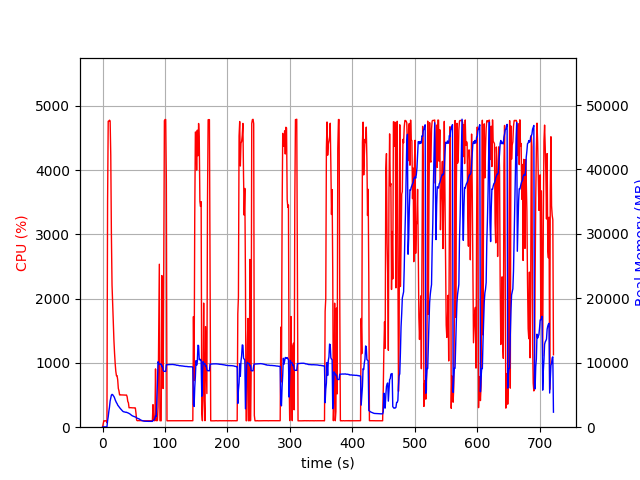

Values plotted in this chart, from the file beside it:
elapsed_time, nproc, cpu, mem_real, mem_virtual
3.910064697265625e-05, 1, 0.0, 7.0, 3186
1.006, 1, 48.7, 52.1, 648.5
2.013, 1, 100.3, 52.1, 648.5
3.021, 1, 99.3, 52.1, 648.5
4.026, 1, 100.4, 52.1, 648.5
5.033, 1, 99.3, 52.1, 648.5
6.04, 1, 100.3, 52.1, 648.5
7.046, 2, 69.6, 48.92, 3333
8.055, 1, 3504, 990.4, 4988
9.075, 1, 4760, 1632, 5691
10.09, 1, 4759, 2463, 6506
11.11, 1, 4777, 3124, 7204
12.14, 1, 4764, 4060, 8200
13.16, 1, 4230, 4537, 8684
14.17, 1, 2995, 4983, 9324
15.18, 1, 2213, 5088, 9564
16.19, 1, 1916, 5054, 9724
17.2, 1, 1571, 4891, 9748
18.21, 1, 1352, 4765, 9860
19.22, 1, 1152, 4550, 9860
20.22, 1, 990.3, 4254, 9860
21.23, 1, 869.4, 4025, 9860
22.24, 1, 801.0, 3812, 9860
23.25, 1, 801.9, 3667, 9860
24.25, 1, 737.1, 3435, 9952
25.26, 1, 602.8, 3297, 9952
26.27, 1, 566.6, 3152, 10032
27.28, 1, 502.5, 3042, 10032
28.28, 1, 503.3, 2914, 10032
29.29, 1, 501.0, 2801, 10032
30.3, 1, 502.4, 2674, 10032
31.31, 1, 501.9, 2549, 10032
32.32, 1, 500.5, 2480, 10032
33.33, 1, 501.1, 2411, 10032
34.34, 1, 500.0, 2382, 10032
35.35, 1, 500.4, 2342, 10032
36.36, 1, 499.4, 2323, 10032
37.37, 1, 499.1, 2310, 10032
38.38, 1, 500.5, 2321, 10032
39.39, 1, 472.5, 2260, 10032
40.4, 1, 400.1, 2236, 10032
41.41, 1, 380.5, 2190, 10032
42.42, 1, 302.2, 2148, 10032
43.43, 1, 303.3, 2083, 10032
44.44, 1, 304.0, 2014, 10032
45.45, 1, 303.0, 1924, 10032
46.45, 1, 302.3, 1840, 10032
47.46, 1, 301.2, 1775, 10032
48.47, 1, 300.9, 1731, 10032
49.48, 1, 301.1, 1681, 10032
50.49, 1, 300.3, 1648, 10032
51.5, 1, 300.8, 1613, 10032
52.51, 1, 299.1, 1595, 10032
53.52, 1, 217.8, 1535, 10032
54.53, 1, 112.0, 1434, 10032
55.54, 1, 101.0, 1396, 10032
56.55, 1, 102.2, 1361, 10032
57.56, 1, 103.1, 1329, 10032
58.57, 1, 101.2, 1282, 10032
59.58, 1, 103.0, 1208, 10032
... 653 more rows
